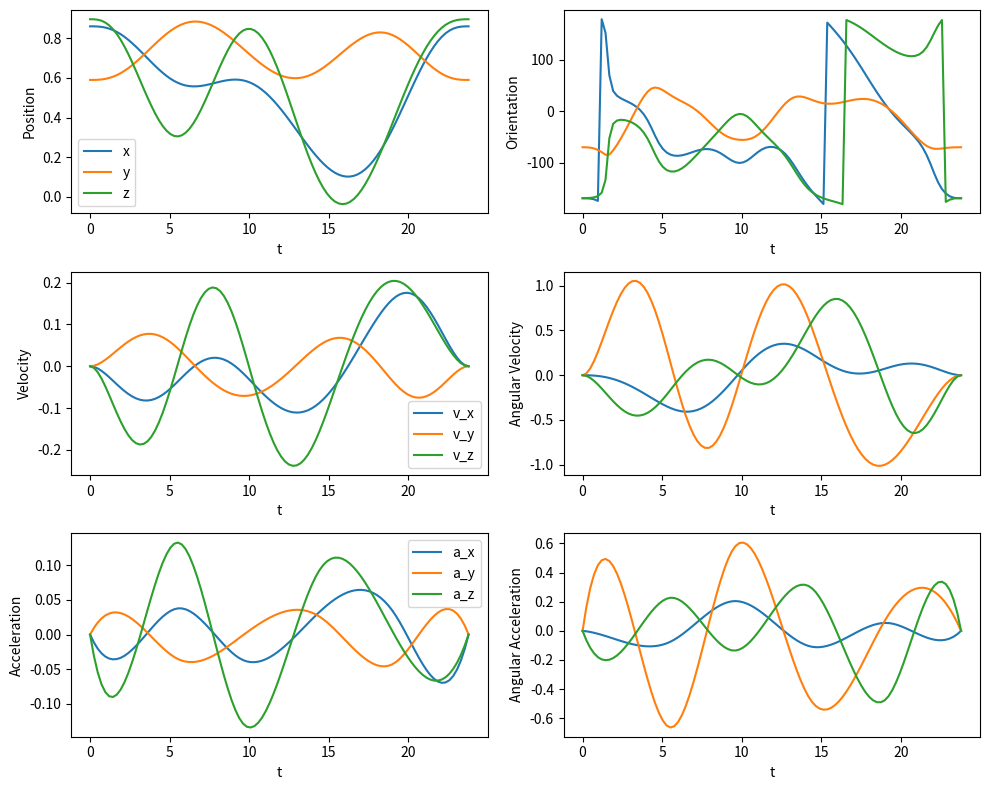
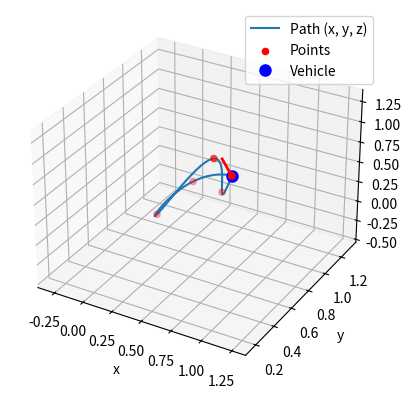

Source code (Python) for these figures, in order: (Note: this script raises an exception after producing the figures.)
import matplotlib
matplotlib.use('Agg')

import numpy as np
from scipy.interpolate import make_interp_spline
from scipy.spatial.transform import Rotation
from scipy.optimize import root_scalar

import matplotlib.pyplot as plt
from matplotlib.animation import FuncAnimation

import os

if not os.path.exists("./out"):
    os.mkdir("./out") # Make the output folder to store the visualization of path generation

# Find the maximum value of a B-spline between t_start and t_end.
def find_maximum_bspl(spline, t_start, t_end, num_points=1000):
    t_values = np.linspace(t_start, t_end, num_points)
    spline_values = spline(t_values)
    abs_spline_values = np.abs(spline_values)
    max_value_index = np.argmax(abs_spline_values)
    max_abs_value = abs_spline_values[max_value_index]
    max_time = t_values[max_value_index]

    derivative_spline = spline.derivative()

    def derivative_root_finder(t):
        return derivative_spline(t)

    critical_points = []
    for i in range(num_points - 1):
        if t_values[i] < t_start or t_values[i + 1] > t_end:
            continue
        try:
            root_result = root_scalar(
                derivative_root_finder, bracket=[t_values[i], t_values[i + 1]], method='brentq'
            )
            if root_result.converged and t_start <= root_result.root <= t_end:
                critical_points.append(root_result.root)
        except ValueError:
            pass

    evaluation_points = [t_start, t_end] + critical_points
    for t in evaluation_points:
        spline_value = spline(t)
        abs_spline_value = np.abs(spline_value)
        if abs_spline_value > max_abs_value:
            max_abs_value = abs_spline_value
            max_time = t

    return max_abs_value, max_time

def make_interp_spline_with_constraints(x, y, k=3, t=None, bc_type=None, v_max=None, a_max=None):
    spline_pos = make_interp_spline(x=x, y=y, k=k, t=t, bc_type=bc_type)

    if v_max is None or a_max is None:
        return spline_pos, x

    spline_vel = spline_pos.derivative()
    spline_acc = spline_vel.derivative()
    factors = []
    for i in range(len(x) - 1):
        factors.append(max(find_maximum_bspl(spline_vel, x[i], x[i+1])[0]/v_max, (find_maximum_bspl(spline_acc, x[i], x[i+1])[0]/a_max)**0.5))
    
    x_new = [x[0]]
    for i in range(len(factors)):
        x_new.append(x_new[-1] + (x[i + 1] - x[i]) * factors[i])

    return make_interp_spline(x=x, y=y, k=k, t=t, bc_type=bc_type), x_new

# 5 example points (x, y, z, theta_x, theta_y, theta_z)
x = np.random.rand(5)
y = np.random.rand(5)
z = np.random.rand(5)
orientations = Rotation.random(5).as_euler("xyz", degrees=True)
x = np.concatenate((x, [x[0]]))
y = np.concatenate((y, [y[0]]))
z = np.concatenate((z, [z[0]]))

orientations = np.concatenate((orientations, [orientations[0]]))

dim_vars = (x, y, z)

max_velocity = 1
max_acceleration = 1
max_angular_velocity = 1
max_angular_acceleration = 1

# Fit splines to x y z as a function of t
splines = []
new_xs = [] # Spline intervals that ensure maxes are not exceeded
for var in dim_vars:
    spline, new_x = make_interp_spline_with_constraints(
        # Example, max absolute 1 m/s velocity and 1 m/s^2 acceleration 
        np.linspace(0, 1, len(x)), var, k=5, bc_type=([(1, 0.0), (2, 0.0)], [(1, 0.0), (2, 0.0)]), v_max=max_velocity, a_max=max_acceleration
    )
    splines.append(spline)
    new_xs.append(new_x)

# Define modified rotation spline (interpolates on rot_vecs)
class RotationSpline:
    def __init__(self, t, quaternions, v_max=None, a_max=None):

        assert len(t) == len(quaternions)
        
        self.t = t
        self.quaternions = quaternions

        self.rotations = Rotation.from_quat(quaternions)
        self.rotvecs = self.rotations.as_rotvec()

        self.v_max = v_max
        self.a_max = a_max

        self.spline_x, self.t_x = make_interp_spline_with_constraints(t, self.rotvecs[:, 0], k=5, bc_type=([(1, 0.0), (2, 0.0)], [(1, 0.0), (2, 0.0)]), v_max=self.v_max, a_max=self.a_max)
        self.spline_y, self.t_y = make_interp_spline_with_constraints(t, self.rotvecs[:, 1], k=5, bc_type=([(1, 0.0), (2, 0.0)], [(1, 0.0), (2, 0.0)]), v_max=self.v_max, a_max=self.a_max)
        self.spline_z, self.t_z = make_interp_spline_with_constraints(t, self.rotvecs[:, 2], k=5, bc_type=([(1, 0.0), (2, 0.0)], [(1, 0.0), (2, 0.0)]), v_max=self.v_max, a_max=self.a_max)

    def __call__(self, t_single):
        t_array = np.array([t_single])
        quaternions_fine = self.evaluate(t_array)
        return quaternions_fine[0]
    
    def update_t(self, new_t):
        self.spline_x, self.t_x = make_interp_spline_with_constraints(new_t, self.rotvecs[:, 0], k=5, bc_type=([(1, 0.0), (2, 0.0)], [(1, 0.0), (2, 0.0)]), v_max=self.v_max, a_max=self.a_max)
        self.spline_y, self.t_y = make_interp_spline_with_constraints(new_t, self.rotvecs[:, 1], k=5, bc_type=([(1, 0.0), (2, 0.0)], [(1, 0.0), (2, 0.0)]), v_max=self.v_max, a_max=self.a_max)
        self.spline_z, self.t_z = make_interp_spline_with_constraints(new_t, self.rotvecs[:, 2], k=5, bc_type=([(1, 0.0), (2, 0.0)], [(1, 0.0), (2, 0.0)]), v_max=self.v_max, a_max=self.a_max)

    def evaluate(self, t_fine):
        rotvecs_fine = np.vstack((
            self.spline_x(t_fine),
            self.spline_y(t_fine),
            self.spline_z(t_fine)
        )).T
        quaternions_fine = Rotation.from_rotvec(rotvecs_fine).as_quat()
        return quaternions_fine

    def as_euler(self, t_fine, order='xyz', degrees=False):
        quaternions_fine = self.evaluate(t_fine)
        rotations = Rotation.from_quat(quaternions_fine)
        return rotations.as_euler(order, degrees=degrees)

    def angular_velocity(self, t_fine):
        angular_vel_x = self.spline_x(t_fine, 1)
        angular_vel_y = self.spline_y(t_fine, 1)
        angular_vel_z = self.spline_z(t_fine, 1)
        return np.vstack((angular_vel_x, angular_vel_y, angular_vel_z)).T

    def angular_acceleration(self, t_fine):
        angular_acc_x = self.spline_x(t_fine, 2)
        angular_acc_y = self.spline_y(t_fine, 2)
        angular_acc_z = self.spline_z(t_fine, 2)
        return np.vstack((angular_acc_x, angular_acc_y, angular_acc_z)).T
    
# Fit splines to theta_x theta_y theta_z as a function of t
quaternion_spline = RotationSpline(np.linspace(0, 1, len(x)), Rotation.from_euler("xyz", orientations, degrees=True).as_quat(), v_max=max_angular_velocity, a_max=max_angular_acceleration)

new_xs.extend([quaternion_spline.t_x, quaternion_spline.t_y, quaternion_spline.t_z])

final_x = [0.0] # Create final time interval such that each individual interval is max of corresponding intervals for each spline
for i in range(len(new_xs[0]) - 1):
    final_x.append(final_x[i] + max(new_x[i+1] - new_x[i] for new_x in new_xs))

# Final update to splines with final_x
splines = [
    make_interp_spline_with_constraints(
        final_x, var, k=5, bc_type=([(1, 0.0), (2, 0.0)], [(1, 0.0), (2, 0.0)]), v_max=max_velocity, a_max=max_acceleration
    )[0] for var in dim_vars
]
quaternion_spline.update_t(final_x)

# Define a finer grid of t values for evaluation
t_fine = np.linspace(0, final_x[-1], 100)

# For angular velocities and accelerations:
angular_velocities = quaternion_spline.angular_velocity(t_fine)
angular_accelerations = quaternion_spline.angular_acceleration(t_fine)

# Compute positions
positions = [spline(t_fine) for spline in splines]
x_fine, y_fine, z_fine = positions
orientations = quaternion_spline.as_euler(t_fine, order='xyz', degrees=True)


# Compute velocities (first derivative)
velocities = [spline(t_fine, 1) for spline in splines]
v_x, v_y, v_z = velocities
angular_velocities = quaternion_spline.angular_velocity(t_fine) #orientation_spline(t_fine, 1)

# Compute accelerations (second derivative)
accelerations = [spline(t_fine, 2) for spline in splines]
a_x, a_y, a_z = accelerations
angular_accelerations = quaternion_spline.angular_acceleration(t_fine) #orientation_spline(t_fine, 2)

# Plot the results
plt.figure(figsize=(10, 8))

# Plot position
plt.subplot(3, 2, 1)
plt.plot(t_fine, x_fine, label="x")
plt.plot(t_fine, y_fine, label="y")
plt.plot(t_fine, z_fine, label="z")
plt.xlabel("t")
plt.ylabel("Position")
plt.legend()

# Plot velocity
plt.subplot(3, 2, 3)
plt.plot(t_fine, v_x, label="v_x")
plt.plot(t_fine, v_y, label="v_y")
plt.plot(t_fine, v_z, label="v_z")
plt.xlabel("t")
plt.ylabel("Velocity")
plt.legend()

# Plot acceleration
plt.subplot(3, 2, 5)
plt.plot(t_fine, a_x, label="a_x")
plt.plot(t_fine, a_y, label="a_y")
plt.plot(t_fine, a_z, label="a_z")
plt.xlabel("t")
plt.ylabel("Acceleration")
plt.legend()

# Plot orientation
plt.subplot(3, 2, 2)
roll, pitch, yaw = orientations.T
plt.plot(t_fine, roll, label="Roll")
plt.plot(t_fine, pitch, label="Pitch")
plt.plot(t_fine, yaw, label="Yaw")
plt.xlabel("t")
plt.ylabel("Orientation")

# Plot angular velocity
plt.subplot(3, 2, 4)
roll_rate, pitch_rate, yaw_rate = angular_velocities.T
plt.plot(t_fine, roll_rate, label="Roll rate")
plt.plot(t_fine, pitch_rate, label="Pitch rate")
plt.plot(t_fine, yaw_rate, label="Yaw rate")
plt.xlabel("t")
plt.ylabel("Angular Velocity")

# Plot angular acceleration
plt.subplot(3, 2, 6)
roll_acceleration, pitch_acceleration, yaw_acceleration = angular_accelerations.T
plt.plot(t_fine, roll_acceleration, label="Roll acceleration")
plt.plot(t_fine, pitch_acceleration, label="Pitch acceleration")
plt.plot(t_fine, yaw_acceleration, label="Yaw acceleration")
plt.xlabel("t")
plt.ylabel("Angular Acceleration")


plt.tight_layout()
plt.show()

plt.savefig("out/plot.png")

# Setup the figure and 3D axis
fig = plt.figure()
ax = fig.add_subplot(111, projection="3d")

# Plot the path in 3D
ax.plot(x_fine, y_fine, z_fine, label="Path (x, y, z)")
ax.scatter(x, y, z, color="red", label="Points")
(vehicle,) = ax.plot([], [], [], "bo", markersize=8, label="Vehicle")

# Set up the plot limits and labels
ax.set_xlim(np.min(x_fine) - 0.5, np.max(x_fine) + 0.5)
ax.set_ylim(np.min(y_fine) - 0.5, np.max(y_fine) + 0.5)
ax.set_zlim(np.min(z_fine) - 0.5, np.max(z_fine) + 0.5)
ax.set_xlabel("x")
ax.set_ylabel("y")
ax.set_zlabel("z")
ax.legend()


# Function to draw orientation (as a line or arrow)
def draw_orientation(position, orientation):
    """Draws the orientation of the vehicle at a given position using the quaternion."""
    direction = Rotation.from_euler('xyz', orientation).apply([1, 0, 0])
    end_point = position + 0.2 * direction  # Scale for visualization
    return position, end_point


# Plot a line representing the vehicle orientation
(orientation_line,) = ax.plot([], [], [], "r-", lw=2)


# Initialization function: plot the background of each frame
def init():
    vehicle.set_data([], [])
    vehicle.set_3d_properties([])
    return (vehicle,)


# Animation function: this is called sequentially
def animate(i):
    # Update the vehicle position at frame i
    vehicle.set_data([x_fine[i]], [y_fine[i]])
    vehicle.set_3d_properties([z_fine[i]])

    # Get the current quaternion and position
    position = np.array([x_fine[i], y_fine[i], z_fine[i]])
    orientation = Rotation.from_quat(quaternion_spline(t_fine[i])).as_euler('xyz')

    # Draw orientation line
    start, end = draw_orientation(position, orientation)
    orientation_line.set_data([start[0], end[0]], [start[1], end[1]])
    orientation_line.set_3d_properties([start[2], end[2]])

    return vehicle, orientation_line


# Create the animation
anim = FuncAnimation(
    fig, animate, init_func=init, frames=len(t_fine), interval=20, blit=True
)

anim.save('out/animation.mp4', writer='ffmpeg')

# Show the animation
plt.show()
